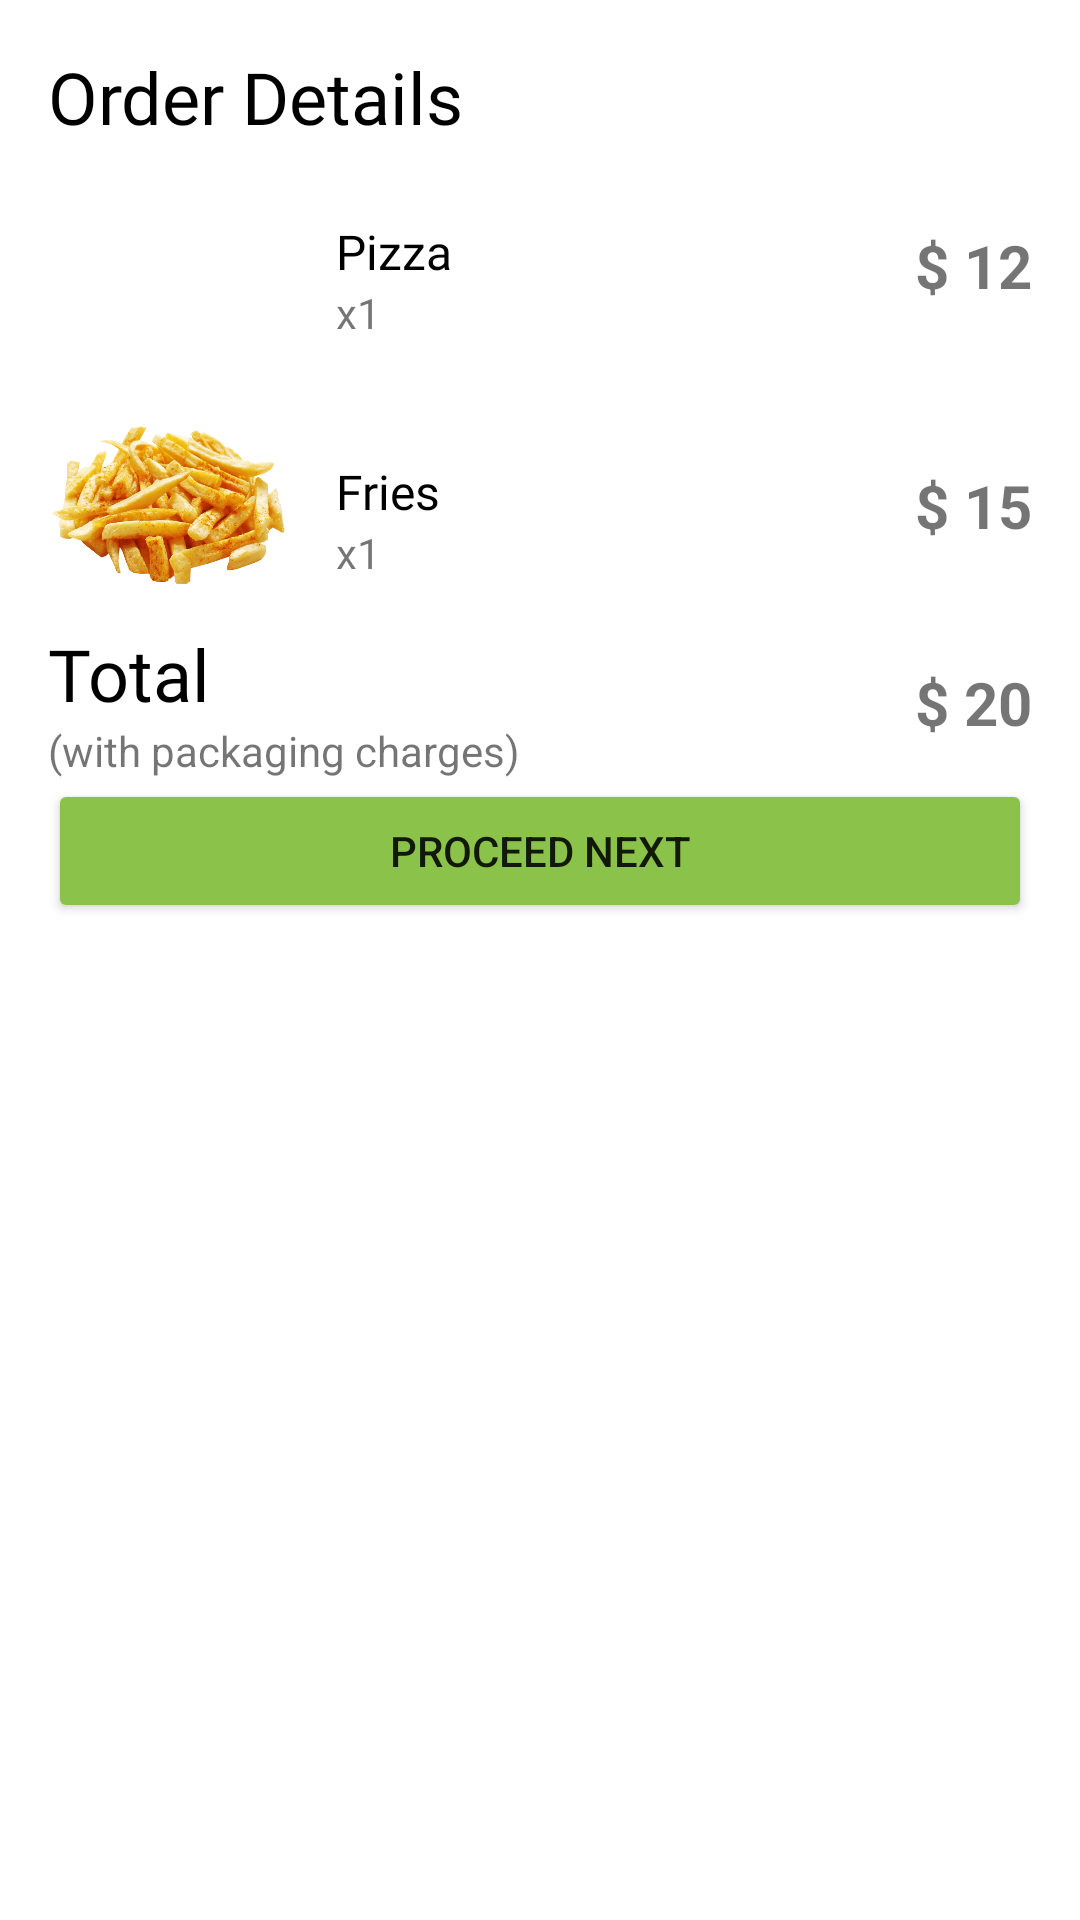

Write the Android layout XML for this screen, with the resource values it uses.
<!-- AndroidManifest.xml: application theme Theme.BottomSheet -->
<!-- res/layout/fragment_bottom_sheet.xml -->
<?xml version="1.0" encoding="utf-8"?>
<androidx.constraintlayout.widget.ConstraintLayout xmlns:android="http://schemas.android.com/apk/res/android"
    xmlns:app="http://schemas.android.com/apk/res-auto"
    xmlns:tools="http://schemas.android.com/tools"
    android:layout_width="match_parent"
    android:layout_height="match_parent"
    tools:context=".BottomSheetFragment">

    <TextView
        android:id="@+id/textView"
        android:layout_width="wrap_content"
        android:layout_height="wrap_content"
        android:layout_marginStart="16dp"
        android:layout_marginTop="16dp"
        android:fontFamily="@font/roboto_medium"
        android:text="Order Details"
        android:textColor="@color/black"
        android:textSize="24sp"
        app:layout_constraintStart_toStartOf="parent"
        app:layout_constraintTop_toTopOf="parent" />

    <ImageView
        android:id="@+id/pizzaImg"
        android:layout_width="80dp"
        android:layout_height="80dp"
        android:layout_marginStart="16dp"
        android:src="@drawable/pizza"
        app:layout_constraintStart_toStartOf="parent"
        app:layout_constraintTop_toBottomOf="@+id/textView" />

    <TextView
        android:id="@+id/pizzaTxt"
        android:layout_width="wrap_content"
        android:layout_height="wrap_content"
        android:layout_marginStart="16dp"
        android:fontFamily="@font/roboto"
        android:text="Pizza"
        android:textColor="@color/black"
        android:textSize="16sp"
        app:layout_constraintBottom_toBottomOf="@+id/pizzaImg"
        app:layout_constraintStart_toEndOf="@+id/pizzaImg"
        app:layout_constraintTop_toTopOf="@+id/pizzaImg"
        app:layout_constraintVertical_bias="0.42000002" />

    <TextView
        android:id="@+id/pizzaTxtCount"
        android:layout_width="wrap_content"
        android:layout_height="wrap_content"
        android:text="x1"
        app:layout_constraintStart_toStartOf="@+id/pizzaTxt"
        app:layout_constraintTop_toBottomOf="@+id/pizzaTxt" />

    <TextView
        android:id="@+id/pizzaTxtRate"
        android:layout_width="wrap_content"
        android:layout_height="wrap_content"
        android:layout_marginEnd="16dp"
        android:text="$ 12"
        android:textSize="20sp"
        android:textStyle="bold"
        app:layout_constraintBottom_toBottomOf="@+id/pizzaImg"
        app:layout_constraintEnd_toEndOf="parent"
        app:layout_constraintTop_toTopOf="@+id/pizzaImg" />


    <ImageView
        android:id="@+id/friesImg"
        android:layout_width="80dp"
        android:layout_height="80dp"
        android:layout_marginStart="16dp"
        android:src="@drawable/french_fries"
        app:layout_constraintStart_toStartOf="parent"
        app:layout_constraintTop_toBottomOf="@+id/pizzaImg" />

    <TextView
        android:id="@+id/friesTxt"
        android:layout_width="wrap_content"
        android:layout_height="wrap_content"
        android:layout_marginStart="16dp"
        android:fontFamily="@font/roboto"
        android:text="Fries"
        android:textColor="@color/black"
        android:textSize="16sp"
        app:layout_constraintBottom_toBottomOf="@+id/friesImg"
        app:layout_constraintStart_toEndOf="@+id/friesImg"
        app:layout_constraintTop_toTopOf="@+id/friesImg"
        app:layout_constraintVertical_bias="0.42000002" />

    <TextView
        android:id="@+id/friesTxtCount"
        android:layout_width="wrap_content"
        android:layout_height="wrap_content"
        android:text="x1"
        app:layout_constraintStart_toStartOf="@+id/friesTxt"
        app:layout_constraintTop_toBottomOf="@+id/friesTxt" />

    <TextView
        android:id="@+id/friesTxtRate"
        android:layout_width="wrap_content"
        android:layout_height="wrap_content"
        android:layout_marginEnd="16dp"
        android:text="$ 15"
        android:textSize="20sp"
        android:textStyle="bold"
        app:layout_constraintBottom_toBottomOf="@+id/friesImg"
        app:layout_constraintEnd_toEndOf="parent"
        app:layout_constraintTop_toTopOf="@+id/friesImg" />

    <TextView
        android:id="@+id/totalTxt"
        android:layout_width="wrap_content"
        android:layout_height="wrap_content"
        android:layout_marginStart="16dp"
        android:fontFamily="@font/roboto"
        android:text="Total"
        android:textColor="@color/black"
        android:textSize="24sp"
        app:layout_constraintStart_toStartOf="parent"
        app:layout_constraintTop_toBottomOf="@+id/friesImg" />

    <TextView
        android:id="@+id/textView5"
        android:layout_width="wrap_content"
        android:layout_height="wrap_content"
        android:layout_marginStart="16dp"
        android:text="(with packaging charges)"
        app:layout_constraintStart_toStartOf="parent"
        app:layout_constraintTop_toBottomOf="@+id/totalTxt" />

    <TextView
        android:id="@+id/textView6"
        android:layout_width="wrap_content"
        android:layout_height="wrap_content"
        android:layout_marginEnd="16dp"
        android:text="$ 20"
        android:textSize="20sp"
        android:textStyle="bold"
        app:layout_constraintBottom_toBottomOf="@+id/textView5"
        app:layout_constraintEnd_toEndOf="parent"
        app:layout_constraintTop_toTopOf="@+id/totalTxt" />

    <Button
        android:id="@+id/button"
        android:layout_width="0dp"
        android:layout_height="wrap_content"
        android:layout_marginStart="16dp"
        android:layout_marginEnd="16dp"
        android:backgroundTint="#8BC34A"
        android:text="Proceed Next"
        app:layout_constraintEnd_toEndOf="parent"
        app:layout_constraintStart_toStartOf="parent"
        app:layout_constraintTop_toBottomOf="@+id/textView5" />

</androidx.constraintlayout.widget.ConstraintLayout>
<!-- resources referenced by this layout -->
<resources>
  <!-- drawable french_fries: png bitmap (drawable, 272048 bytes) -->
  <style name="Theme.BottomSheet" parent="Theme.MaterialComponents.DayNight.DarkActionBar">
          
          <item name="colorPrimary">@color/purple_500</item>
          <item name="colorPrimaryVariant">@color/purple_700</item>
          <item name="colorOnPrimary">@color/white</item>
          
          <item name="colorSecondary">@color/teal_200</item>
          <item name="colorSecondaryVariant">@color/teal_700</item>
          <item name="colorOnSecondary">@color/black</item>
          
          <item name="android:statusBarColor" tools:targetApi="l">?attr/colorPrimaryVariant</item>
          
  
          <item name="bottomSheetDialogTheme">@style/AppBottomSheetDialogTheme</item>
  
      </style>
  <style name="AppBottomSheetDialogTheme" parent="Theme.Design.Light.BottomSheetDialog">
          <item name="bottomSheetStyle">@style/AppModalStyle</item>
      </style>
  <style name="AppModalStyle" parent="Widget.Design.BottomSheet.Modal">
          <item name="android:background">@drawable/background</item>
      </style>
  <!-- not gathered from this repository: default colours our renderer supplied (Android Studio template values) -->
  <color name="purple_500">#FF6200EE</color>
  <color name="purple_700">#FF3700B3</color>
  <color name="teal_200">#FF03DAC5</color>
  <color name="teal_700">#FF018786</color>
  <color name="black">#FF000000</color>
  <color name="white">#FFFFFFFF</color>
</resources>
